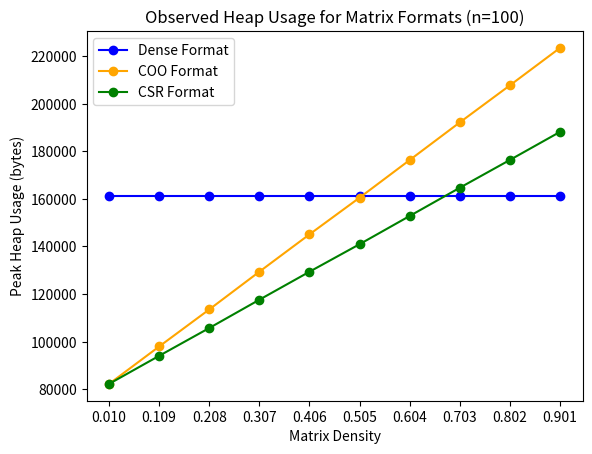
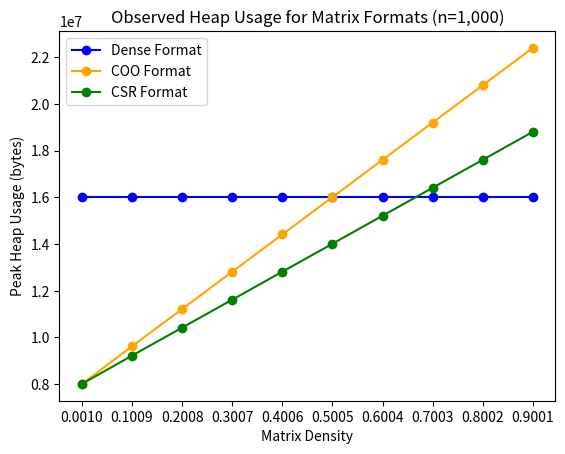

Python code for these plots, in order:
import matplotlib.pyplot as plt

# data extracted from massif files
# Values represent peak memory usage (in bytes) for program which
# loads the given datatype and then frees it

#TODO: verify double value
coo_vals = [[82216, 97944, 113512, 129368, 145048, 160472, 176280, 192088, 207656, 223384],
            [8004696, 9616920, 11213656, 12810264, 14407848, 16004072, 17602920, 19200168, 20797192, 22394408]]
csr_vals = [[82232, 94024, 105704, 117592, 129352, 140920, 152776, 164632, 176312, 188104],
            [8004696, 9217736, 10415288, 11612744, 12810936, 14008104, 15207768, 16405752, 17603624, 18801592]]
dense_vals = [[161184, 161184, 161184, 161184, 161184, 161184, 161184, 161184, 161184, 161184],
              [16008224, 16008224, 16008224, 16008224, 16008224, 16008224, 16008224, 16008224, 16008224, 16008224]]

dims = [100, 1000]
NUM_DENSITY_INTERVALS = 10

for dim in dims:

    densities = []
    for i in range(NUM_DENSITY_INTERVALS):
        density = (1.0 / dim) + i * ((1 - (1.0 / dim))) / NUM_DENSITY_INTERVALS
        densities.append(density)

    vals_index = dims.index(dim)

    plt.figure(dims.index(dim) + 1)
    plt.title('Observed Heap Usage for Matrix Formats (n='+'{:,}'.format(dim)+')')
    plt.xlabel('Matrix Density')
    plt.ylabel('Peak Heap Usage (bytes)')
    plt.plot(densities, dense_vals[vals_index], label='Dense Format', color='blue', marker = 'o')
    plt.plot(densities, coo_vals[vals_index], label='COO Format', color='orange', marker = 'o')
    plt.plot(densities, csr_vals[vals_index], label='CSR Format', color='green', marker = 'o')
    plt.xticks(ticks=densities)
    plt.legend()
plt.show()
